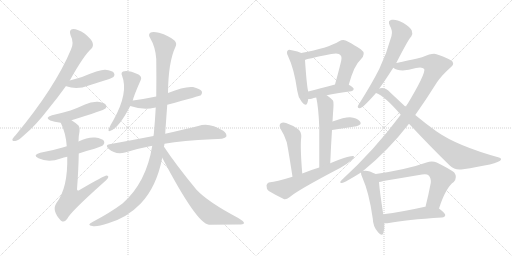
t = 0.00 s
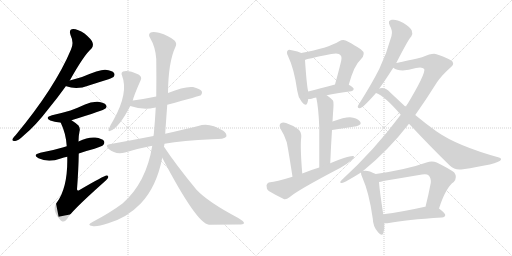
t = 3.47 s
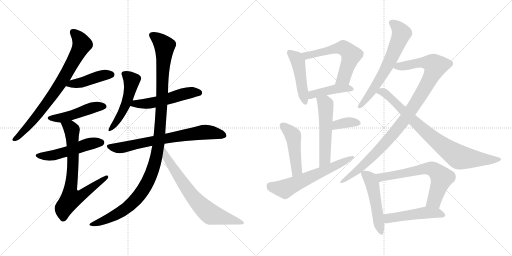
t = 6.94 s
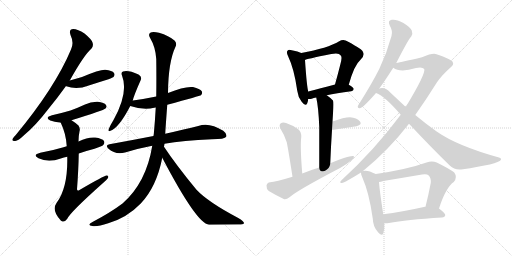
t = 10.42 s
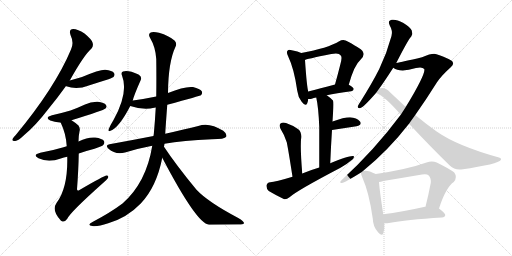
t = 13.89 s
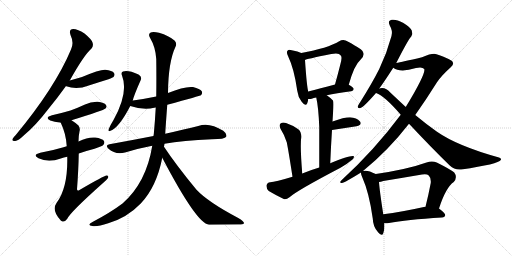
t = 17.36 s

The animated SVG that drew these frames (rendered in a browser with its animation timeline set to each time). Animation: 23 CSS @keyframes rules; one cycle of 17.36 s.

<svg version="1.1" viewBox="0 0 2048 1024" xmlns="http://www.w3.org/2000/svg">
  <g stroke="lightgray" stroke-dasharray="1,1" stroke-width="1" transform="scale(4, 4)">
    <line x1="0" y1="0" x2="256" y2="256"></line>
    <line x1="256" y1="0" x2="0" y2="256"></line>
    <line x1="128" y1="0" x2="128" y2="256"></line>
    <line x1="0" y1="128" x2="256" y2="128"></line>
    <line x1="256" y1="0" x2="512" y2="256"></line>
    <line x1="512" y1="0" x2="256" y2="256"></line>
    <line x1="384" y1="0" x2="384" y2="256"></line>
    <line x1="256" y1="128" x2="512" y2="128"></line>
  </g>
<g transform="scale(1, -1) translate(0, -850)">
   <style type="text/css">
    @keyframes keyframes0 {
      from {
       stroke: black;
       stroke-dashoffset: 784;
       stroke-width: 128;
       }
       72% {
       animation-timing-function: step-end;
       stroke: black;
       stroke-dashoffset: 0;
       stroke-width: 128;
       }
       to {
       stroke: black;
       stroke-width: 1024;
       }
       }
       #make-me-a-hanzi-animation-0 {
         animation: keyframes0 0.888021s both;
         animation-delay: 0.000000s;
         animation-timing-function: linear;
       }
    @keyframes keyframes1 {
      from {
       stroke: black;
       stroke-dashoffset: 439;
       stroke-width: 128;
       }
       59% {
       animation-timing-function: step-end;
       stroke: black;
       stroke-dashoffset: 0;
       stroke-width: 128;
       }
       to {
       stroke: black;
       stroke-width: 1024;
       }
       }
       #make-me-a-hanzi-animation-1 {
         animation: keyframes1 0.607259s both;
         animation-delay: 0.888021s;
         animation-timing-function: linear;
       }
    @keyframes keyframes2 {
      from {
       stroke: black;
       stroke-dashoffset: 476;
       stroke-width: 128;
       }
       61% {
       animation-timing-function: step-end;
       stroke: black;
       stroke-dashoffset: 0;
       stroke-width: 128;
       }
       to {
       stroke: black;
       stroke-width: 1024;
       }
       }
       #make-me-a-hanzi-animation-2 {
         animation: keyframes2 0.637370s both;
         animation-delay: 1.495280s;
         animation-timing-function: linear;
       }
    @keyframes keyframes3 {
      from {
       stroke: black;
       stroke-dashoffset: 513;
       stroke-width: 128;
       }
       63% {
       animation-timing-function: step-end;
       stroke: black;
       stroke-dashoffset: 0;
       stroke-width: 128;
       }
       to {
       stroke: black;
       stroke-width: 1024;
       }
       }
       #make-me-a-hanzi-animation-3 {
         animation: keyframes3 0.667480s both;
         animation-delay: 2.132650s;
         animation-timing-function: linear;
       }
    @keyframes keyframes4 {
      from {
       stroke: black;
       stroke-dashoffset: 741;
       stroke-width: 128;
       }
       71% {
       animation-timing-function: step-end;
       stroke: black;
       stroke-dashoffset: 0;
       stroke-width: 128;
       }
       to {
       stroke: black;
       stroke-width: 1024;
       }
       }
       #make-me-a-hanzi-animation-4 {
         animation: keyframes4 0.853027s both;
         animation-delay: 2.800130s;
         animation-timing-function: linear;
       }
    @keyframes keyframes5 {
      from {
       stroke: black;
       stroke-dashoffset: 510;
       stroke-width: 128;
       }
       62% {
       animation-timing-function: step-end;
       stroke: black;
       stroke-dashoffset: 0;
       stroke-width: 128;
       }
       to {
       stroke: black;
       stroke-width: 1024;
       }
       }
       #make-me-a-hanzi-animation-5 {
         animation: keyframes5 0.665039s both;
         animation-delay: 3.653157s;
         animation-timing-function: linear;
       }
    @keyframes keyframes6 {
      from {
       stroke: black;
       stroke-dashoffset: 535;
       stroke-width: 128;
       }
       64% {
       animation-timing-function: step-end;
       stroke: black;
       stroke-dashoffset: 0;
       stroke-width: 128;
       }
       to {
       stroke: black;
       stroke-width: 1024;
       }
       }
       #make-me-a-hanzi-animation-6 {
         animation: keyframes6 0.685384s both;
         animation-delay: 4.318196s;
         animation-timing-function: linear;
       }
    @keyframes keyframes7 {
      from {
       stroke: black;
       stroke-dashoffset: 723;
       stroke-width: 128;
       }
       70% {
       animation-timing-function: step-end;
       stroke: black;
       stroke-dashoffset: 0;
       stroke-width: 128;
       }
       to {
       stroke: black;
       stroke-width: 1024;
       }
       }
       #make-me-a-hanzi-animation-7 {
         animation: keyframes7 0.838379s both;
         animation-delay: 5.003580s;
         animation-timing-function: linear;
       }
    @keyframes keyframes8 {
      from {
       stroke: black;
       stroke-dashoffset: 1165;
       stroke-width: 128;
       }
       79% {
       animation-timing-function: step-end;
       stroke: black;
       stroke-dashoffset: 0;
       stroke-width: 128;
       }
       to {
       stroke: black;
       stroke-width: 1024;
       }
       }
       #make-me-a-hanzi-animation-8 {
         animation: keyframes8 1.198079s both;
         animation-delay: 5.841959s;
         animation-timing-function: linear;
       }
    @keyframes keyframes9 {
      from {
       stroke: black;
       stroke-dashoffset: 715;
       stroke-width: 128;
       }
       70% {
       animation-timing-function: step-end;
       stroke: black;
       stroke-dashoffset: 0;
       stroke-width: 128;
       }
       to {
       stroke: black;
       stroke-width: 1024;
       }
       }
       #make-me-a-hanzi-animation-9 {
         animation: keyframes9 0.831868s both;
         animation-delay: 7.040038s;
         animation-timing-function: linear;
       }
    @keyframes keyframes10 {
      from {
       stroke: black;
       stroke-dashoffset: 469;
       stroke-width: 128;
       }
       60% {
       animation-timing-function: step-end;
       stroke: black;
       stroke-dashoffset: 0;
       stroke-width: 128;
       }
       to {
       stroke: black;
       stroke-width: 1024;
       }
       }
       #make-me-a-hanzi-animation-10 {
         animation: keyframes10 0.631673s both;
         animation-delay: 7.871906s;
         animation-timing-function: linear;
       }
    @keyframes keyframes11 {
      from {
       stroke: black;
       stroke-dashoffset: 593;
       stroke-width: 128;
       }
       66% {
       animation-timing-function: step-end;
       stroke: black;
       stroke-dashoffset: 0;
       stroke-width: 128;
       }
       to {
       stroke: black;
       stroke-width: 1024;
       }
       }
       #make-me-a-hanzi-animation-11 {
         animation: keyframes11 0.732585s both;
         animation-delay: 8.503579s;
         animation-timing-function: linear;
       }
    @keyframes keyframes12 {
      from {
       stroke: black;
       stroke-dashoffset: 429;
       stroke-width: 128;
       }
       58% {
       animation-timing-function: step-end;
       stroke: black;
       stroke-dashoffset: 0;
       stroke-width: 128;
       }
       to {
       stroke: black;
       stroke-width: 1024;
       }
       }
       #make-me-a-hanzi-animation-12 {
         animation: keyframes12 0.599121s both;
         animation-delay: 9.236164s;
         animation-timing-function: linear;
       }
    @keyframes keyframes13 {
      from {
       stroke: black;
       stroke-dashoffset: 542;
       stroke-width: 128;
       }
       64% {
       animation-timing-function: step-end;
       stroke: black;
       stroke-dashoffset: 0;
       stroke-width: 128;
       }
       to {
       stroke: black;
       stroke-width: 1024;
       }
       }
       #make-me-a-hanzi-animation-13 {
         animation: keyframes13 0.691081s both;
         animation-delay: 9.835285s;
         animation-timing-function: linear;
       }
    @keyframes keyframes14 {
      from {
       stroke: black;
       stroke-dashoffset: 360;
       stroke-width: 128;
       }
       54% {
       animation-timing-function: step-end;
       stroke: black;
       stroke-dashoffset: 0;
       stroke-width: 128;
       }
       to {
       stroke: black;
       stroke-width: 1024;
       }
       }
       #make-me-a-hanzi-animation-14 {
         animation: keyframes14 0.542969s both;
         animation-delay: 10.526366s;
         animation-timing-function: linear;
       }
    @keyframes keyframes15 {
      from {
       stroke: black;
       stroke-dashoffset: 472;
       stroke-width: 128;
       }
       61% {
       animation-timing-function: step-end;
       stroke: black;
       stroke-dashoffset: 0;
       stroke-width: 128;
       }
       to {
       stroke: black;
       stroke-width: 1024;
       }
       }
       #make-me-a-hanzi-animation-15 {
         animation: keyframes15 0.634115s both;
         animation-delay: 11.069335s;
         animation-timing-function: linear;
       }
    @keyframes keyframes16 {
      from {
       stroke: black;
       stroke-dashoffset: 617;
       stroke-width: 128;
       }
       67% {
       animation-timing-function: step-end;
       stroke: black;
       stroke-dashoffset: 0;
       stroke-width: 128;
       }
       to {
       stroke: black;
       stroke-width: 1024;
       }
       }
       #make-me-a-hanzi-animation-16 {
         animation: keyframes16 0.752116s both;
         animation-delay: 11.703450s;
         animation-timing-function: linear;
       }
    @keyframes keyframes17 {
      from {
       stroke: black;
       stroke-dashoffset: 651;
       stroke-width: 128;
       }
       68% {
       animation-timing-function: step-end;
       stroke: black;
       stroke-dashoffset: 0;
       stroke-width: 128;
       }
       to {
       stroke: black;
       stroke-width: 1024;
       }
       }
       #make-me-a-hanzi-animation-17 {
         animation: keyframes17 0.779785s both;
         animation-delay: 12.455566s;
         animation-timing-function: linear;
       }
    @keyframes keyframes18 {
      from {
       stroke: black;
       stroke-dashoffset: 1023;
       stroke-width: 128;
       }
       77% {
       animation-timing-function: step-end;
       stroke: black;
       stroke-dashoffset: 0;
       stroke-width: 128;
       }
       to {
       stroke: black;
       stroke-width: 1024;
       }
       }
       #make-me-a-hanzi-animation-18 {
         animation: keyframes18 1.082520s both;
         animation-delay: 13.235351s;
         animation-timing-function: linear;
       }
    @keyframes keyframes19 {
      from {
       stroke: black;
       stroke-dashoffset: 841;
       stroke-width: 128;
       }
       73% {
       animation-timing-function: step-end;
       stroke: black;
       stroke-dashoffset: 0;
       stroke-width: 128;
       }
       to {
       stroke: black;
       stroke-width: 1024;
       }
       }
       #make-me-a-hanzi-animation-19 {
         animation: keyframes19 0.934408s both;
         animation-delay: 14.317871s;
         animation-timing-function: linear;
       }
    @keyframes keyframes20 {
      from {
       stroke: black;
       stroke-dashoffset: 508;
       stroke-width: 128;
       }
       62% {
       animation-timing-function: step-end;
       stroke: black;
       stroke-dashoffset: 0;
       stroke-width: 128;
       }
       to {
       stroke: black;
       stroke-width: 1024;
       }
       }
       #make-me-a-hanzi-animation-20 {
         animation: keyframes20 0.663411s both;
         animation-delay: 15.252279s;
         animation-timing-function: linear;
       }
    @keyframes keyframes21 {
      from {
       stroke: black;
       stroke-dashoffset: 662;
       stroke-width: 128;
       }
       68% {
       animation-timing-function: step-end;
       stroke: black;
       stroke-dashoffset: 0;
       stroke-width: 128;
       }
       to {
       stroke: black;
       stroke-width: 1024;
       }
       }
       #make-me-a-hanzi-animation-21 {
         animation: keyframes21 0.788737s both;
         animation-delay: 15.915690s;
         animation-timing-function: linear;
       }
    @keyframes keyframes22 {
      from {
       stroke: black;
       stroke-dashoffset: 497;
       stroke-width: 128;
       }
       62% {
       animation-timing-function: step-end;
       stroke: black;
       stroke-dashoffset: 0;
       stroke-width: 128;
       }
       to {
       stroke: black;
       stroke-width: 1024;
       }
       }
       #make-me-a-hanzi-animation-22 {
         animation: keyframes22 0.654460s both;
         animation-delay: 16.704427s;
         animation-timing-function: linear;
       }
</style>
<path d="M 279.0 528.0 Q 336.0 630.0 366.0 656.0 Q 375.0 666.0 370.0 680.0 Q 366.0 693.0 338.0 716.0 Q 311.0 734.0 293.0 734.0 Q 274.0 733.0 282.0 710.0 Q 297.0 679.0 284.0 652.0 Q 221.0 501.0 63.0 310.0 Q 53.0 300.0 50.0 294.0 Q 47.0 284.0 61.0 286.0 Q 73.0 287.0 97.0 310.0 Q 142.0 347.0 195.0 416.0 Q 228.0 456.0 264.0 506.0 L 279.0 528.0 Z" fill="lightgray"></path> 
<path d="M 264.0 506.0 Q 263.0 506.0 265.0 505.0 Q 307.0 489.0 355.0 508.0 Q 392.0 520.0 434.0 533.0 Q 452.0 540.0 454.0 542.0 Q 461.0 551.0 456.0 558.0 Q 449.0 568.0 421.0 571.0 Q 399.0 572.0 328.0 542.0 Q 304.0 535.0 279.0 528.0 C 250.0 520.0 241.0 517.0 264.0 506.0 Z" fill="lightgray"></path> 
<path d="M 286.0 369.0 Q 415.0 409.0 422.0 416.0 Q 429.0 423.0 424.0 430.0 Q 417.0 440.0 391.0 443.0 Q 364.0 444.0 340.0 432.0 Q 312.0 419.0 282.0 408.0 Q 248.0 398.0 208.0 389.0 Q 177.0 380.0 201.0 368.0 Q 216.0 362.0 243.0 359.0 L 286.0 369.0 Z" fill="lightgray"></path> 
<path d="M 315.0 236.0 Q 343.0 246.0 378.0 255.0 Q 409.0 265.0 413.0 270.0 Q 420.0 277.0 416.0 286.0 Q 409.0 296.0 381.0 300.0 Q 353.0 303.0 314.0 284.0 L 267.0 265.0 Q 260.0 264.0 254.0 261.0 Q 211.0 248.0 161.0 239.0 Q 128.0 230.0 154.0 217.0 Q 193.0 198.0 243.0 216.0 Q 255.0 220.0 269.0 223.0 L 315.0 236.0 Z" fill="lightgray"></path> 
<path d="M 269.0 223.0 Q 272.0 99.0 226.0 38.0 Q 205.0 8.0 244.0 -33.0 L 246.0 -34.0 Q 258.0 -41.0 269.0 -25.0 Q 282.0 2.0 411.0 117.0 Q 427.0 130.0 432.0 138.0 Q 436.0 148.0 426.0 148.0 Q 417.0 148.0 318.0 90.0 Q 309.0 84.0 308.0 93.0 Q 314.0 172.0 315.0 236.0 L 314.0 284.0 Q 314.0 306.0 318.0 324.0 Q 322.0 337.0 314.0 348.0 Q 299.0 361.0 286.0 369.0 C 261.0 386.0 231.0 386.0 243.0 359.0 Q 264.0 316.0 267.0 265.0 L 269.0 223.0 Z" fill="lightgray"></path> 
<path d="M 531.0 447.0 Q 534.0 465.0 563.0 530.0 Q 569.0 543.0 554.0 552.0 Q 512.0 571.0 492.0 564.0 Q 483.0 560.0 488.0 548.0 Q 515.0 479.0 454.0 370.0 Q 441.0 349.0 435.0 334.0 Q 431.0 321.0 442.0 327.0 Q 476.0 339.0 521.0 426.0 L 531.0 447.0 Z" fill="lightgray"></path> 
<path d="M 669.0 431.0 Q 801.0 467.0 804.0 469.0 Q 811.0 476.0 807.0 485.0 Q 800.0 495.0 772.0 502.0 Q 739.0 506.0 672.0 478.0 L 625.0 464.0 Q 582.0 455.0 532.0 448.0 Q 531.0 448.0 531.0 447.0 C 502.0 440.0 492.0 435.0 521.0 426.0 Q 575.0 408.0 617.0 419.0 Q 618.0 420.0 623.0 420.0 L 669.0 431.0 Z" fill="lightgray"></path> 
<path d="M 658.0 275.0 Q 731.0 288.0 848.0 293.0 Q 899.0 293.0 905.0 303.0 Q 909.0 315.0 893.0 327.0 Q 836.0 363.0 793.0 346.0 Q 741.0 333.0 661.0 315.0 L 614.0 306.0 Q 532.0 290.0 438.0 273.0 Q 419.0 270.0 434.0 255.0 Q 462.0 230.0 500.0 240.0 Q 551.0 256.0 609.0 267.0 L 658.0 275.0 Z" fill="lightgray"></path> 
<path d="M 656.0 263.0 Q 657.0 270.0 658.0 275.0 L 661.0 315.0 Q 661.0 322.0 669.0 431.0 L 672.0 478.0 Q 673.0 602.0 702.0 663.0 Q 709.0 676.0 698.0 688.0 Q 676.0 707.0 636.0 719.0 Q 611.0 726.0 601.0 719.0 Q 592.0 712.0 600.0 699.0 Q 622.0 662.0 625.0 614.0 Q 626.0 538.0 625.0 464.0 L 623.0 420.0 Q 620.0 366.0 615.0 312.0 Q 614.0 311.0 614.0 306.0 L 609.0 267.0 Q 585.0 119.0 490.0 36.0 Q 442.0 0.0 370.0 -38.0 Q 357.0 -45.0 357.0 -49.0 Q 358.0 -53.0 369.0 -54.0 Q 388.0 -58.0 433.0 -43.0 Q 508.0 -21.0 563.0 36.0 Q 626.0 102.0 649.0 219.0 L 656.0 263.0 Z" fill="lightgray"></path> 
<path d="M 649.0 219.0 Q 787.0 -45.0 836.0 -49.0 Q 899.0 -48.0 953.0 -48.0 Q 975.0 -48.0 976.0 -43.0 Q 977.0 -36.0 953.0 -22.0 Q 832.0 42.0 786.0 91.0 Q 702.0 193.0 656.0 263.0 C 639.0 288.0 635.0 246.0 649.0 219.0 Z" fill="lightgray"></path> 
<path d="M 1205.0 638.0 Q 1193.0 644.0 1167.0 649.0 Q 1154.0 653.0 1151.0 648.0 Q 1144.0 642.0 1152.0 626.0 Q 1177.0 574.0 1189.0 487.0 Q 1192.0 462.0 1206.0 444.0 Q 1222.0 422.0 1229.0 437.0 Q 1232.0 444.0 1233.0 454.0 L 1233.0 484.0 Q 1227.0 505.0 1220.0 610.0 C 1218.0 632.0 1218.0 632.0 1205.0 638.0 Z" fill="lightgray"></path> 
<path d="M 1395.0 511.0 Q 1417.0 590.0 1442.0 611.0 Q 1467.0 636.0 1443.0 653.0 Q 1382.0 692.0 1373.0 690.0 Q 1364.0 690.0 1357.0 685.0 Q 1311.0 657.0 1205.0 638.0 C 1175.0 633.0 1192.0 600.0 1220.0 610.0 Q 1221.0 613.0 1325.0 634.0 Q 1356.0 641.0 1363.0 628.0 Q 1370.0 622.0 1361.0 591.0 Q 1352.0 555.0 1340.0 512.0 C 1332.0 483.0 1387.0 482.0 1395.0 511.0 Z" fill="lightgray"></path> 
<path d="M 1307.0 469.0 Q 1344.0 478.0 1405.0 485.0 Q 1414.0 486.0 1415.0 494.0 Q 1415.0 500.0 1395.0 511.0 C 1377.0 522.0 1369.0 520.0 1340.0 512.0 Q 1279.0 496.0 1233.0 484.0 C 1204.0 476.0 1203.0 455.0 1233.0 454.0 Q 1239.0 453.0 1247.0 455.0 Q 1254.0 458.0 1265.0 460.0 L 1307.0 469.0 Z" fill="lightgray"></path> 
<path d="M 1321.0 197.0 Q 1324.0 270.0 1328.0 330.0 L 1330.0 364.0 Q 1331.0 380.0 1332.0 396.0 Q 1336.0 442.0 1332.0 448.0 Q 1319.0 461.0 1307.0 469.0 C 1283.0 487.0 1259.0 489.0 1265.0 460.0 Q 1274.0 420.0 1277.0 342.0 Q 1277.0 285.0 1277.0 180.0 C 1277.0 150.0 1320.0 167.0 1321.0 197.0 Z" fill="lightgray"></path> 
<path d="M 1328.0 330.0 L 1426.0 345.0 Q 1450.0 352.0 1440.0 364.0 Q 1427.0 379.0 1400.0 381.0 Q 1376.0 381.0 1330.0 364.0 C 1302.0 354.0 1298.0 325.0 1328.0 330.0 Z" fill="lightgray"></path> 
<path d="M 1209.0 156.0 Q 1200.0 265.0 1205.0 301.0 Q 1206.0 323.0 1193.0 333.0 Q 1171.0 349.0 1144.0 358.0 Q 1131.0 362.0 1122.0 356.0 Q 1115.0 350.0 1122.0 335.0 Q 1138.0 310.0 1147.0 281.0 Q 1153.0 253.0 1170.0 143.0 C 1175.0 113.0 1211.0 126.0 1209.0 156.0 Z" fill="lightgray"></path> 
<path d="M 1170.0 143.0 Q 1101.0 122.0 1081.0 121.0 Q 1068.0 120.0 1066.0 108.0 Q 1065.0 95.0 1075.0 86.0 Q 1100.0 71.0 1135.0 54.0 Q 1145.0 51.0 1158.0 61.0 Q 1188.0 88.0 1362.0 179.0 Q 1386.0 192.0 1403.0 207.0 Q 1416.0 214.0 1416.0 225.0 Q 1406.0 232.0 1321.0 197.0 L 1277.0 180.0 Q 1243.0 170.0 1209.0 156.0 L 1170.0 143.0 Z" fill="lightgray"></path> 
<path d="M 1585.0 598.0 Q 1634.0 694.0 1645.0 704.0 Q 1652.0 716.0 1647.0 728.0 Q 1643.0 740.0 1612.0 759.0 Q 1585.0 774.0 1567.0 771.0 Q 1549.0 768.0 1559.0 748.0 Q 1572.0 726.0 1566.0 706.0 Q 1548.0 639.0 1517.0 574.0 Q 1486.0 513.0 1441.0 442.0 Q 1434.0 432.0 1431.0 425.0 Q 1430.0 415.0 1442.0 418.0 Q 1455.0 422.0 1504.0 478.0 L 1517.0 496.0 Q 1535.0 520.0 1573.0 579.0 L 1585.0 598.0 Z" fill="lightgray"></path> 
<path d="M 1452.0 166.0 Q 1552.0 247.0 1636.0 355.0 L 1661.0 390.0 Q 1704.0 451.0 1748.0 521.0 Q 1767.0 549.0 1802.0 580.0 Q 1817.0 592.0 1811.0 601.0 Q 1810.0 611.0 1746.0 633.0 Q 1733.0 640.0 1688.0 621.0 Q 1607.0 602.0 1585.0 598.0 C 1556.0 592.0 1547.0 590.0 1573.0 579.0 Q 1601.0 558.0 1664.0 578.0 Q 1689.0 584.0 1697.0 574.0 Q 1704.0 556.0 1623.0 422.0 L 1603.0 391.0 Q 1498.0 250.0 1367.0 130.0 Q 1354.0 117.0 1368.0 118.0 Q 1378.0 119.0 1444.0 160.0 L 1452.0 166.0 Z" fill="lightgray"></path> 
<path d="M 1636.0 355.0 Q 1724.0 261.0 1799.0 188.0 Q 1818.0 169.0 1845.0 172.0 Q 1995.0 194.0 2003.0 210.0 Q 2007.0 217.0 1996.0 220.0 Q 1830.0 266.0 1748.0 323.0 Q 1708.0 351.0 1661.0 390.0 L 1623.0 422.0 Q 1593.0 450.0 1560.0 481.0 Q 1547.0 497.0 1528.0 498.0 Q 1521.0 498.0 1517.0 496.0 C 1487.0 494.0 1477.0 491.0 1504.0 478.0 Q 1540.0 465.0 1603.0 391.0 L 1636.0 355.0 Z" fill="lightgray"></path> 
<path d="M 1503.0 154.0 Q 1469.0 172.0 1452.0 166.0 C 1443.0 165.0 1443.0 165.0 1444.0 160.0 Q 1443.0 154.0 1449.0 141.0 Q 1477.0 78.0 1491.0 -24.0 Q 1492.0 -55.0 1510.0 -76.0 Q 1528.0 -98.0 1533.0 -83.0 Q 1539.0 -68.0 1537.0 -43.0 L 1533.0 -7.0 Q 1518.0 90.0 1516.0 122.0 C 1514.0 148.0 1514.0 148.0 1503.0 154.0 Z" fill="lightgray"></path> 
<path d="M 1756.0 16.0 Q 1783.0 100.0 1815.0 122.0 Q 1831.0 141.0 1817.0 160.0 Q 1801.0 173.0 1747.0 200.0 Q 1728.0 209.0 1706.0 200.0 Q 1631.0 173.0 1503.0 154.0 C 1473.0 149.0 1487.0 116.0 1516.0 122.0 Q 1523.0 123.0 1533.0 126.0 Q 1612.0 139.0 1688.0 152.0 Q 1707.0 156.0 1715.0 148.0 Q 1725.0 138.0 1723.0 118.0 Q 1713.0 66.0 1702.0 23.0 C 1695.0 -6.0 1747.0 -12.0 1756.0 16.0 Z" fill="lightgray"></path> 
<path d="M 1537.0 -43.0 Q 1544.0 -44.0 1556.0 -42.0 Q 1623.0 -29.0 1768.0 -20.0 Q 1780.0 -19.0 1781.0 -10.0 Q 1781.0 -3.0 1756.0 16.0 L 1702.0 23.0 Q 1701.0 23.0 1700.0 23.0 Q 1606.0 2.0 1533.0 -7.0 C 1503.0 -11.0 1507.0 -42.0 1537.0 -43.0 Z" fill="lightgray"></path> 
      <clipPath id="make-me-a-hanzi-clip-0">
      <path d="M 279.0 528.0 Q 336.0 630.0 366.0 656.0 Q 375.0 666.0 370.0 680.0 Q 366.0 693.0 338.0 716.0 Q 311.0 734.0 293.0 734.0 Q 274.0 733.0 282.0 710.0 Q 297.0 679.0 284.0 652.0 Q 221.0 501.0 63.0 310.0 Q 53.0 300.0 50.0 294.0 Q 47.0 284.0 61.0 286.0 Q 73.0 287.0 97.0 310.0 Q 142.0 347.0 195.0 416.0 Q 228.0 456.0 264.0 506.0 L 279.0 528.0 Z" fill="lightgray"></path>
      </clipPath>
      <path clip-path="url(#make-me-a-hanzi-clip-0)" d="M 293.0 720.0 L 317.0 696.0 L 328.0 674.0 L 274.0 569.0 L 216.0 477.0 L 155.0 395.0 L 82.0 312.0 L 58.0 294.0 " fill="none" id="make-me-a-hanzi-animation-0" stroke-dasharray="656 1312" stroke-linecap="round"></path>

      <clipPath id="make-me-a-hanzi-clip-1">
      <path d="M 264.0 506.0 Q 263.0 506.0 265.0 505.0 Q 307.0 489.0 355.0 508.0 Q 392.0 520.0 434.0 533.0 Q 452.0 540.0 454.0 542.0 Q 461.0 551.0 456.0 558.0 Q 449.0 568.0 421.0 571.0 Q 399.0 572.0 328.0 542.0 Q 304.0 535.0 279.0 528.0 C 250.0 520.0 241.0 517.0 264.0 506.0 Z" fill="lightgray"></path>
      </clipPath>
      <path clip-path="url(#make-me-a-hanzi-clip-1)" d="M 269.0 510.0 L 327.0 520.0 L 404.0 547.0 L 446.0 551.0 " fill="none" id="make-me-a-hanzi-animation-1" stroke-dasharray="311 622" stroke-linecap="round"></path>

      <clipPath id="make-me-a-hanzi-clip-2">
      <path d="M 286.0 369.0 Q 415.0 409.0 422.0 416.0 Q 429.0 423.0 424.0 430.0 Q 417.0 440.0 391.0 443.0 Q 364.0 444.0 340.0 432.0 Q 312.0 419.0 282.0 408.0 Q 248.0 398.0 208.0 389.0 Q 177.0 380.0 201.0 368.0 Q 216.0 362.0 243.0 359.0 L 286.0 369.0 Z" fill="lightgray"></path>
      </clipPath>
      <path clip-path="url(#make-me-a-hanzi-clip-2)" d="M 202.0 379.0 L 246.0 378.0 L 365.0 418.0 L 415.0 424.0 " fill="none" id="make-me-a-hanzi-animation-2" stroke-dasharray="348 696" stroke-linecap="round"></path>

      <clipPath id="make-me-a-hanzi-clip-3">
      <path d="M 315.0 236.0 Q 343.0 246.0 378.0 255.0 Q 409.0 265.0 413.0 270.0 Q 420.0 277.0 416.0 286.0 Q 409.0 296.0 381.0 300.0 Q 353.0 303.0 314.0 284.0 L 267.0 265.0 Q 260.0 264.0 254.0 261.0 Q 211.0 248.0 161.0 239.0 Q 128.0 230.0 154.0 217.0 Q 193.0 198.0 243.0 216.0 Q 255.0 220.0 269.0 223.0 L 315.0 236.0 Z" fill="lightgray"></path>
      </clipPath>
      <path clip-path="url(#make-me-a-hanzi-clip-3)" d="M 155.0 229.0 L 215.0 229.0 L 344.0 271.0 L 405.0 280.0 " fill="none" id="make-me-a-hanzi-animation-3" stroke-dasharray="385 770" stroke-linecap="round"></path>

      <clipPath id="make-me-a-hanzi-clip-4">
      <path d="M 269.0 223.0 Q 272.0 99.0 226.0 38.0 Q 205.0 8.0 244.0 -33.0 L 246.0 -34.0 Q 258.0 -41.0 269.0 -25.0 Q 282.0 2.0 411.0 117.0 Q 427.0 130.0 432.0 138.0 Q 436.0 148.0 426.0 148.0 Q 417.0 148.0 318.0 90.0 Q 309.0 84.0 308.0 93.0 Q 314.0 172.0 315.0 236.0 L 314.0 284.0 Q 314.0 306.0 318.0 324.0 Q 322.0 337.0 314.0 348.0 Q 299.0 361.0 286.0 369.0 C 261.0 386.0 231.0 386.0 243.0 359.0 Q 264.0 316.0 267.0 265.0 L 269.0 223.0 Z" fill="lightgray"></path>
      </clipPath>
      <path clip-path="url(#make-me-a-hanzi-clip-4)" d="M 251.0 355.0 L 281.0 340.0 L 287.0 330.0 L 292.0 185.0 L 280.0 84.0 L 285.0 58.0 L 320.0 65.0 L 426.0 141.0 " fill="none" id="make-me-a-hanzi-animation-4" stroke-dasharray="613 1226" stroke-linecap="round"></path>

      <clipPath id="make-me-a-hanzi-clip-5">
      <path d="M 531.0 447.0 Q 534.0 465.0 563.0 530.0 Q 569.0 543.0 554.0 552.0 Q 512.0 571.0 492.0 564.0 Q 483.0 560.0 488.0 548.0 Q 515.0 479.0 454.0 370.0 Q 441.0 349.0 435.0 334.0 Q 431.0 321.0 442.0 327.0 Q 476.0 339.0 521.0 426.0 L 531.0 447.0 Z" fill="lightgray"></path>
      </clipPath>
      <path clip-path="url(#make-me-a-hanzi-clip-5)" d="M 496.0 554.0 L 527.0 528.0 L 518.0 478.0 L 491.0 404.0 L 443.0 335.0 " fill="none" id="make-me-a-hanzi-animation-5" stroke-dasharray="382 764" stroke-linecap="round"></path>

      <clipPath id="make-me-a-hanzi-clip-6">
      <path d="M 669.0 431.0 Q 801.0 467.0 804.0 469.0 Q 811.0 476.0 807.0 485.0 Q 800.0 495.0 772.0 502.0 Q 739.0 506.0 672.0 478.0 L 625.0 464.0 Q 582.0 455.0 532.0 448.0 Q 531.0 448.0 531.0 447.0 C 502.0 440.0 492.0 435.0 521.0 426.0 Q 575.0 408.0 617.0 419.0 Q 618.0 420.0 623.0 420.0 L 669.0 431.0 Z" fill="lightgray"></path>
      </clipPath>
      <path clip-path="url(#make-me-a-hanzi-clip-6)" d="M 530.0 428.0 L 541.0 436.0 L 617.0 440.0 L 766.0 481.0 L 800.0 476.0 " fill="none" id="make-me-a-hanzi-animation-6" stroke-dasharray="407 814" stroke-linecap="round"></path>

      <clipPath id="make-me-a-hanzi-clip-7">
      <path d="M 658.0 275.0 Q 731.0 288.0 848.0 293.0 Q 899.0 293.0 905.0 303.0 Q 909.0 315.0 893.0 327.0 Q 836.0 363.0 793.0 346.0 Q 741.0 333.0 661.0 315.0 L 614.0 306.0 Q 532.0 290.0 438.0 273.0 Q 419.0 270.0 434.0 255.0 Q 462.0 230.0 500.0 240.0 Q 551.0 256.0 609.0 267.0 L 658.0 275.0 Z" fill="lightgray"></path>
      </clipPath>
      <path clip-path="url(#make-me-a-hanzi-clip-7)" d="M 436.0 264.0 L 489.0 260.0 L 708.0 305.0 L 824.0 322.0 L 896.0 308.0 " fill="none" id="make-me-a-hanzi-animation-7" stroke-dasharray="595 1190" stroke-linecap="round"></path>

      <clipPath id="make-me-a-hanzi-clip-8">
      <path d="M 656.0 263.0 Q 657.0 270.0 658.0 275.0 L 661.0 315.0 Q 661.0 322.0 669.0 431.0 L 672.0 478.0 Q 673.0 602.0 702.0 663.0 Q 709.0 676.0 698.0 688.0 Q 676.0 707.0 636.0 719.0 Q 611.0 726.0 601.0 719.0 Q 592.0 712.0 600.0 699.0 Q 622.0 662.0 625.0 614.0 Q 626.0 538.0 625.0 464.0 L 623.0 420.0 Q 620.0 366.0 615.0 312.0 Q 614.0 311.0 614.0 306.0 L 609.0 267.0 Q 585.0 119.0 490.0 36.0 Q 442.0 0.0 370.0 -38.0 Q 357.0 -45.0 357.0 -49.0 Q 358.0 -53.0 369.0 -54.0 Q 388.0 -58.0 433.0 -43.0 Q 508.0 -21.0 563.0 36.0 Q 626.0 102.0 649.0 219.0 L 656.0 263.0 Z" fill="lightgray"></path>
      </clipPath>
      <path clip-path="url(#make-me-a-hanzi-clip-8)" d="M 610.0 709.0 L 658.0 666.0 L 641.0 343.0 L 630.0 245.0 L 615.0 183.0 L 579.0 101.0 L 530.0 38.0 L 460.0 -10.0 L 364.0 -50.0 " fill="none" id="make-me-a-hanzi-animation-8" stroke-dasharray="1037 2074" stroke-linecap="round"></path>

      <clipPath id="make-me-a-hanzi-clip-9">
      <path d="M 649.0 219.0 Q 787.0 -45.0 836.0 -49.0 Q 899.0 -48.0 953.0 -48.0 Q 975.0 -48.0 976.0 -43.0 Q 977.0 -36.0 953.0 -22.0 Q 832.0 42.0 786.0 91.0 Q 702.0 193.0 656.0 263.0 C 639.0 288.0 635.0 246.0 649.0 219.0 Z" fill="lightgray"></path>
      </clipPath>
      <path clip-path="url(#make-me-a-hanzi-clip-9)" d="M 656.0 256.0 L 667.0 213.0 L 710.0 148.0 L 770.0 64.0 L 819.0 12.0 L 844.0 -7.0 L 970.0 -40.0 " fill="none" id="make-me-a-hanzi-animation-9" stroke-dasharray="587 1174" stroke-linecap="round"></path>

      <clipPath id="make-me-a-hanzi-clip-10">
      <path d="M 1205.0 638.0 Q 1193.0 644.0 1167.0 649.0 Q 1154.0 653.0 1151.0 648.0 Q 1144.0 642.0 1152.0 626.0 Q 1177.0 574.0 1189.0 487.0 Q 1192.0 462.0 1206.0 444.0 Q 1222.0 422.0 1229.0 437.0 Q 1232.0 444.0 1233.0 454.0 L 1233.0 484.0 Q 1227.0 505.0 1220.0 610.0 C 1218.0 632.0 1218.0 632.0 1205.0 638.0 Z" fill="lightgray"></path>
      </clipPath>
      <path clip-path="url(#make-me-a-hanzi-clip-10)" d="M 1158.0 640.0 L 1186.0 616.0 L 1195.0 596.0 L 1218.0 444.0 " fill="none" id="make-me-a-hanzi-animation-10" stroke-dasharray="341 682" stroke-linecap="round"></path>

      <clipPath id="make-me-a-hanzi-clip-11">
      <path d="M 1395.0 511.0 Q 1417.0 590.0 1442.0 611.0 Q 1467.0 636.0 1443.0 653.0 Q 1382.0 692.0 1373.0 690.0 Q 1364.0 690.0 1357.0 685.0 Q 1311.0 657.0 1205.0 638.0 C 1175.0 633.0 1192.0 600.0 1220.0 610.0 Q 1221.0 613.0 1325.0 634.0 Q 1356.0 641.0 1363.0 628.0 Q 1370.0 622.0 1361.0 591.0 Q 1352.0 555.0 1340.0 512.0 C 1332.0 483.0 1387.0 482.0 1395.0 511.0 Z" fill="lightgray"></path>
      </clipPath>
      <path clip-path="url(#make-me-a-hanzi-clip-11)" d="M 1216.0 635.0 L 1227.0 627.0 L 1365.0 659.0 L 1395.0 643.0 L 1405.0 630.0 L 1375.0 538.0 L 1347.0 518.0 " fill="none" id="make-me-a-hanzi-animation-11" stroke-dasharray="465 930" stroke-linecap="round"></path>

      <clipPath id="make-me-a-hanzi-clip-12">
      <path d="M 1307.0 469.0 Q 1344.0 478.0 1405.0 485.0 Q 1414.0 486.0 1415.0 494.0 Q 1415.0 500.0 1395.0 511.0 C 1377.0 522.0 1369.0 520.0 1340.0 512.0 Q 1279.0 496.0 1233.0 484.0 C 1204.0 476.0 1203.0 455.0 1233.0 454.0 Q 1239.0 453.0 1247.0 455.0 Q 1254.0 458.0 1265.0 460.0 L 1307.0 469.0 Z" fill="lightgray"></path>
      </clipPath>
      <path clip-path="url(#make-me-a-hanzi-clip-12)" d="M 1240.0 462.0 L 1257.0 474.0 L 1319.0 490.0 L 1388.0 498.0 L 1406.0 493.0 " fill="none" id="make-me-a-hanzi-animation-12" stroke-dasharray="301 602" stroke-linecap="round"></path>

      <clipPath id="make-me-a-hanzi-clip-13">
      <path d="M 1321.0 197.0 Q 1324.0 270.0 1328.0 330.0 L 1330.0 364.0 Q 1331.0 380.0 1332.0 396.0 Q 1336.0 442.0 1332.0 448.0 Q 1319.0 461.0 1307.0 469.0 C 1283.0 487.0 1259.0 489.0 1265.0 460.0 Q 1274.0 420.0 1277.0 342.0 Q 1277.0 285.0 1277.0 180.0 C 1277.0 150.0 1320.0 167.0 1321.0 197.0 Z" fill="lightgray"></path>
      </clipPath>
      <path clip-path="url(#make-me-a-hanzi-clip-13)" d="M 1273.0 456.0 L 1300.0 436.0 L 1303.0 425.0 L 1300.0 222.0 L 1282.0 189.0 " fill="none" id="make-me-a-hanzi-animation-13" stroke-dasharray="414 828" stroke-linecap="round"></path>

      <clipPath id="make-me-a-hanzi-clip-14">
      <path d="M 1328.0 330.0 L 1426.0 345.0 Q 1450.0 352.0 1440.0 364.0 Q 1427.0 379.0 1400.0 381.0 Q 1376.0 381.0 1330.0 364.0 C 1302.0 354.0 1298.0 325.0 1328.0 330.0 Z" fill="lightgray"></path>
      </clipPath>
      <path clip-path="url(#make-me-a-hanzi-clip-14)" d="M 1334.0 335.0 L 1342.0 346.0 L 1360.0 354.0 L 1396.0 361.0 L 1430.0 357.0 " fill="none" id="make-me-a-hanzi-animation-14" stroke-dasharray="232 464" stroke-linecap="round"></path>

      <clipPath id="make-me-a-hanzi-clip-15">
      <path d="M 1209.0 156.0 Q 1200.0 265.0 1205.0 301.0 Q 1206.0 323.0 1193.0 333.0 Q 1171.0 349.0 1144.0 358.0 Q 1131.0 362.0 1122.0 356.0 Q 1115.0 350.0 1122.0 335.0 Q 1138.0 310.0 1147.0 281.0 Q 1153.0 253.0 1170.0 143.0 C 1175.0 113.0 1211.0 126.0 1209.0 156.0 Z" fill="lightgray"></path>
      </clipPath>
      <path clip-path="url(#make-me-a-hanzi-clip-15)" d="M 1131.0 347.0 L 1173.0 306.0 L 1187.0 171.0 L 1173.0 155.0 " fill="none" id="make-me-a-hanzi-animation-15" stroke-dasharray="344 688" stroke-linecap="round"></path>

      <clipPath id="make-me-a-hanzi-clip-16">
      <path d="M 1170.0 143.0 Q 1101.0 122.0 1081.0 121.0 Q 1068.0 120.0 1066.0 108.0 Q 1065.0 95.0 1075.0 86.0 Q 1100.0 71.0 1135.0 54.0 Q 1145.0 51.0 1158.0 61.0 Q 1188.0 88.0 1362.0 179.0 Q 1386.0 192.0 1403.0 207.0 Q 1416.0 214.0 1416.0 225.0 Q 1406.0 232.0 1321.0 197.0 L 1277.0 180.0 Q 1243.0 170.0 1209.0 156.0 L 1170.0 143.0 Z" fill="lightgray"></path>
      </clipPath>
      <path clip-path="url(#make-me-a-hanzi-clip-16)" d="M 1081.0 106.0 L 1139.0 94.0 L 1413.0 221.0 " fill="none" id="make-me-a-hanzi-animation-16" stroke-dasharray="489 978" stroke-linecap="round"></path>

      <clipPath id="make-me-a-hanzi-clip-17">
      <path d="M 1585.0 598.0 Q 1634.0 694.0 1645.0 704.0 Q 1652.0 716.0 1647.0 728.0 Q 1643.0 740.0 1612.0 759.0 Q 1585.0 774.0 1567.0 771.0 Q 1549.0 768.0 1559.0 748.0 Q 1572.0 726.0 1566.0 706.0 Q 1548.0 639.0 1517.0 574.0 Q 1486.0 513.0 1441.0 442.0 Q 1434.0 432.0 1431.0 425.0 Q 1430.0 415.0 1442.0 418.0 Q 1455.0 422.0 1504.0 478.0 L 1517.0 496.0 Q 1535.0 520.0 1573.0 579.0 L 1585.0 598.0 Z" fill="lightgray"></path>
      </clipPath>
      <path clip-path="url(#make-me-a-hanzi-clip-17)" d="M 1568.0 758.0 L 1592.0 740.0 L 1606.0 717.0 L 1599.0 695.0 L 1540.0 567.0 L 1473.0 462.0 L 1439.0 426.0 " fill="none" id="make-me-a-hanzi-animation-17" stroke-dasharray="523 1046" stroke-linecap="round"></path>

      <clipPath id="make-me-a-hanzi-clip-18">
      <path d="M 1452.0 166.0 Q 1552.0 247.0 1636.0 355.0 L 1661.0 390.0 Q 1704.0 451.0 1748.0 521.0 Q 1767.0 549.0 1802.0 580.0 Q 1817.0 592.0 1811.0 601.0 Q 1810.0 611.0 1746.0 633.0 Q 1733.0 640.0 1688.0 621.0 Q 1607.0 602.0 1585.0 598.0 C 1556.0 592.0 1547.0 590.0 1573.0 579.0 Q 1601.0 558.0 1664.0 578.0 Q 1689.0 584.0 1697.0 574.0 Q 1704.0 556.0 1623.0 422.0 L 1603.0 391.0 Q 1498.0 250.0 1367.0 130.0 Q 1354.0 117.0 1368.0 118.0 Q 1378.0 119.0 1444.0 160.0 L 1452.0 166.0 Z" fill="lightgray"></path>
      </clipPath>
      <path clip-path="url(#make-me-a-hanzi-clip-18)" d="M 1581.0 581.0 L 1681.0 601.0 L 1709.0 600.0 L 1742.0 587.0 L 1694.0 488.0 L 1593.0 338.0 L 1459.0 193.0 L 1369.0 124.0 " fill="none" id="make-me-a-hanzi-animation-18" stroke-dasharray="895 1790" stroke-linecap="round"></path>

      <clipPath id="make-me-a-hanzi-clip-19">
      <path d="M 1636.0 355.0 Q 1724.0 261.0 1799.0 188.0 Q 1818.0 169.0 1845.0 172.0 Q 1995.0 194.0 2003.0 210.0 Q 2007.0 217.0 1996.0 220.0 Q 1830.0 266.0 1748.0 323.0 Q 1708.0 351.0 1661.0 390.0 L 1623.0 422.0 Q 1593.0 450.0 1560.0 481.0 Q 1547.0 497.0 1528.0 498.0 Q 1521.0 498.0 1517.0 496.0 C 1487.0 494.0 1477.0 491.0 1504.0 478.0 Q 1540.0 465.0 1603.0 391.0 L 1636.0 355.0 Z" fill="lightgray"></path>
      </clipPath>
      <path clip-path="url(#make-me-a-hanzi-clip-19)" d="M 1510.0 480.0 L 1525.0 484.0 L 1538.0 479.0 L 1719.0 308.0 L 1832.0 224.0 L 1900.0 214.0 L 1997.0 213.0 " fill="none" id="make-me-a-hanzi-animation-19" stroke-dasharray="713 1426" stroke-linecap="round"></path>

      <clipPath id="make-me-a-hanzi-clip-20">
      <path d="M 1503.0 154.0 Q 1469.0 172.0 1452.0 166.0 C 1443.0 165.0 1443.0 165.0 1444.0 160.0 Q 1443.0 154.0 1449.0 141.0 Q 1477.0 78.0 1491.0 -24.0 Q 1492.0 -55.0 1510.0 -76.0 Q 1528.0 -98.0 1533.0 -83.0 Q 1539.0 -68.0 1537.0 -43.0 L 1533.0 -7.0 Q 1518.0 90.0 1516.0 122.0 C 1514.0 148.0 1514.0 148.0 1503.0 154.0 Z" fill="lightgray"></path>
      </clipPath>
      <path clip-path="url(#make-me-a-hanzi-clip-20)" d="M 1453.0 157.0 L 1482.0 133.0 L 1489.0 116.0 L 1522.0 -77.0 " fill="none" id="make-me-a-hanzi-animation-20" stroke-dasharray="380 760" stroke-linecap="round"></path>

      <clipPath id="make-me-a-hanzi-clip-21">
      <path d="M 1756.0 16.0 Q 1783.0 100.0 1815.0 122.0 Q 1831.0 141.0 1817.0 160.0 Q 1801.0 173.0 1747.0 200.0 Q 1728.0 209.0 1706.0 200.0 Q 1631.0 173.0 1503.0 154.0 C 1473.0 149.0 1487.0 116.0 1516.0 122.0 Q 1523.0 123.0 1533.0 126.0 Q 1612.0 139.0 1688.0 152.0 Q 1707.0 156.0 1715.0 148.0 Q 1725.0 138.0 1723.0 118.0 Q 1713.0 66.0 1702.0 23.0 C 1695.0 -6.0 1747.0 -12.0 1756.0 16.0 Z" fill="lightgray"></path>
      </clipPath>
      <path clip-path="url(#make-me-a-hanzi-clip-21)" d="M 1513.0 152.0 L 1526.0 141.0 L 1538.0 142.0 L 1683.0 172.0 L 1732.0 174.0 L 1767.0 139.0 L 1737.0 47.0 L 1709.0 28.0 " fill="none" id="make-me-a-hanzi-animation-21" stroke-dasharray="534 1068" stroke-linecap="round"></path>

      <clipPath id="make-me-a-hanzi-clip-22">
      <path d="M 1537.0 -43.0 Q 1544.0 -44.0 1556.0 -42.0 Q 1623.0 -29.0 1768.0 -20.0 Q 1780.0 -19.0 1781.0 -10.0 Q 1781.0 -3.0 1756.0 16.0 L 1702.0 23.0 Q 1701.0 23.0 1700.0 23.0 Q 1606.0 2.0 1533.0 -7.0 C 1503.0 -11.0 1507.0 -42.0 1537.0 -43.0 Z" fill="lightgray"></path>
      </clipPath>
      <path clip-path="url(#make-me-a-hanzi-clip-22)" d="M 1541.0 -36.0 L 1553.0 -23.0 L 1696.0 -1.0 L 1747.0 -2.0 L 1773.0 -10.0 " fill="none" id="make-me-a-hanzi-animation-22" stroke-dasharray="369 738" stroke-linecap="round"></path>

</g>
</svg>
